Run: headless pygame with SDL's dummy video driver; simulated clock (each Clock.tick advances the game by its frame time, no real sleeping); random seed 0; keys injected as events and as key.get_pressed() state; no mouse input.
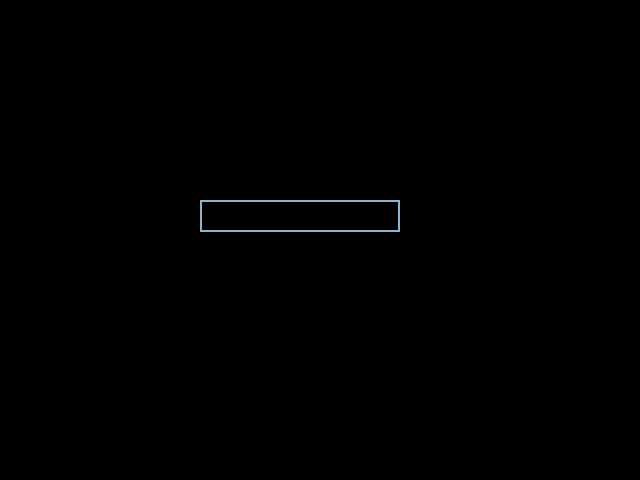
Frame 1 of 4 · flips 1–60 · no input
Frame 2 of 4 · flips 61–180 · tapped SPACE, RETURN · held RIGHT (→), D · screen unchanged from frame 1, image omitted
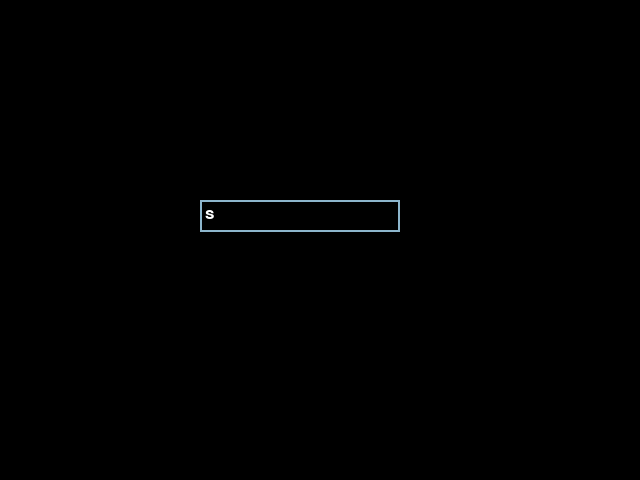
Frame 3 of 4 · flips 181–300 · held DOWN (↓), S
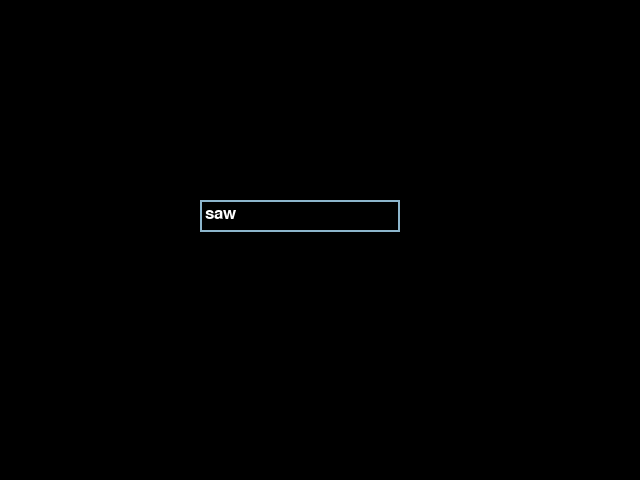
Frame 4 of 4 · flips 301–420 · held LEFT (←), A, UP (↑), W

The pygame program that drew these frames:

import pygame, sys

pygame.init()
clock = pygame.time.Clock()
screen = pygame.display.set_mode([640,480])
base_font = pygame.font.Font(None, 26)
user_text = ''

input_rect = pygame.Rect(200,200,140,32)
color = pygame.Color('lightskyblue3')

while True:
    for event in pygame.event.get():
        if event.type == pygame.QUIT:
            pygame.quit()
            sys.exit()

        elif event.type == pygame.KEYDOWN:
            if event.key == pygame.K_BACKSPACE:
                user_text = user_text[:-1]
            elif event.key == pygame.K_RETURN:
                print(user_text)
                user_text = ''
            elif event.unicode.isprintable():
                user_text += event.unicode

    screen.fill((0,0,0))

    pygame.draw.rect(screen, color, input_rect, 2)

    text_surface = base_font.render(user_text, True, (255,255,255))
    screen.blit(text_surface,(input_rect.x + 5, input_rect.y +5))

    input_rect.w = max(200, text_surface.get_width() + 10)

    pygame.display.flip()
    clock.tick(60)
